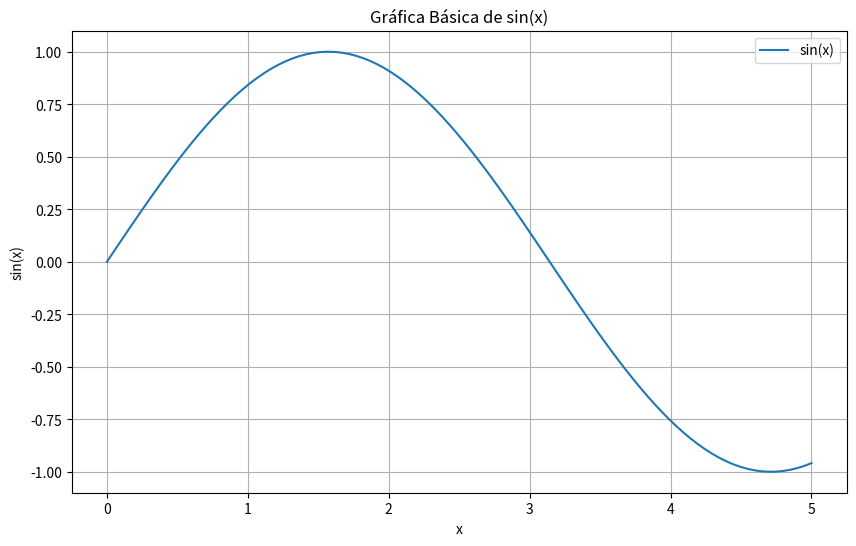

The matplotlib source for this figure:
import matplotlib.pyplot as plt
import numpy as np

# https://aprendeconalf.es/docencia/python/manual/matplotlib/
# Datos 
x = np.linspace(0, 5, 100)
y = np.sin(x)

# Crear la gráfica
plt.figure(figsize=(10, 6))
plt.plot(x, y, label='sin(x)')
plt.title('Gráfica Básica de sin(x)')
plt.xlabel('x')
plt.ylabel('sin(x)')
plt.legend()
plt.grid(True)
plt.show()
